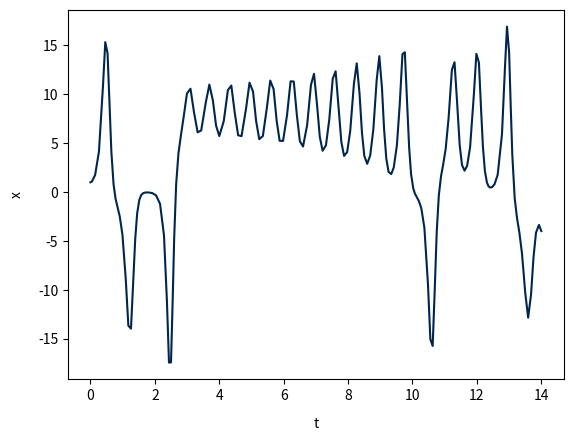
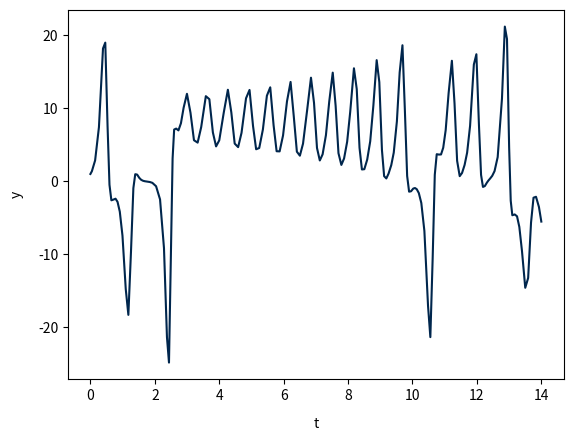
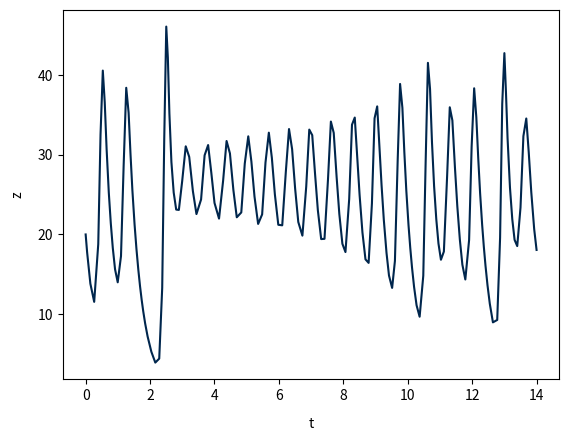

Write the Python code that produced these figures, in order.
import numpy as np
import scipy.optimize as so
import scipy.integrate as spint
import matplotlib.pyplot as plt
import sys

# solving phase space trajectory for the lorenz model 

def lorenztraj(t, state):

    # define x, y and z variables 
    x = state[0]
    y = state[1]
    z = state[2]

    # define system of ODEs (eq. 3.32)
    dx = 10*(y-x)
    dy = 28*x - y - x*z
    dz = x*y - (8/3)*z

    return [dx, dy, dz]

initial_condition = [1., 1., 20.]   # initial condition of x, y and z

# solve ODE problem
solution = spint.solve_ivp(lorenztraj, [0,14], initial_condition)

# un-pack wanted results
t = solution.t
solution_values = solution.y
x = solution_values[0,:]
y = solution_values[1,:]
z = solution_values[2,:]


# plotting individual solutions
variables = ['x', 'y', 'z']
solutions = (x, y, z)

for i in range(0, 3):

    fig_i = plt.figure()

    plt.plot(t, solutions[i], color='#00264D')
    plt.xlabel('t', labelpad=10)
    plt.ylabel(variables[i], labelpad=10)
    plt.show()


sys.exit()

# Solving for steady states of the Lorenz model/system using Newton's method

def lorenz(u, param):
    """Defines the Lorenz model of ODEs.

    Args:
        u (ndarray): x, y and z values
        param (ndarray): sigma, r, b (model parameters)

    Returns:
        array: values of the lorenz ODEs at given x,y and z
    """

    # define x, y and z variables 
    x = u[0]
    y = u[1]
    z = u[2]

    # define parameters 
    sigma = param[0]
    r = param[1]
    b = param[2]

    # define system of ODEs (eq. 3.32)
    dx = sigma*(y-x)
    dy = r*x - y - x*z
    dz = x*y - b*z

    return [dx, dy, dz]


initial_guess = np.array([50., 50., 50.])
roots, info_dict, _, _ = so.fsolve(lorenz, initial_guess, args=[10., 28., 8./3.], full_output=True)

print(f"Steady states of the lorenz model: {roots}")

print(f"Number of function calls: {info_dict['nfev']}")